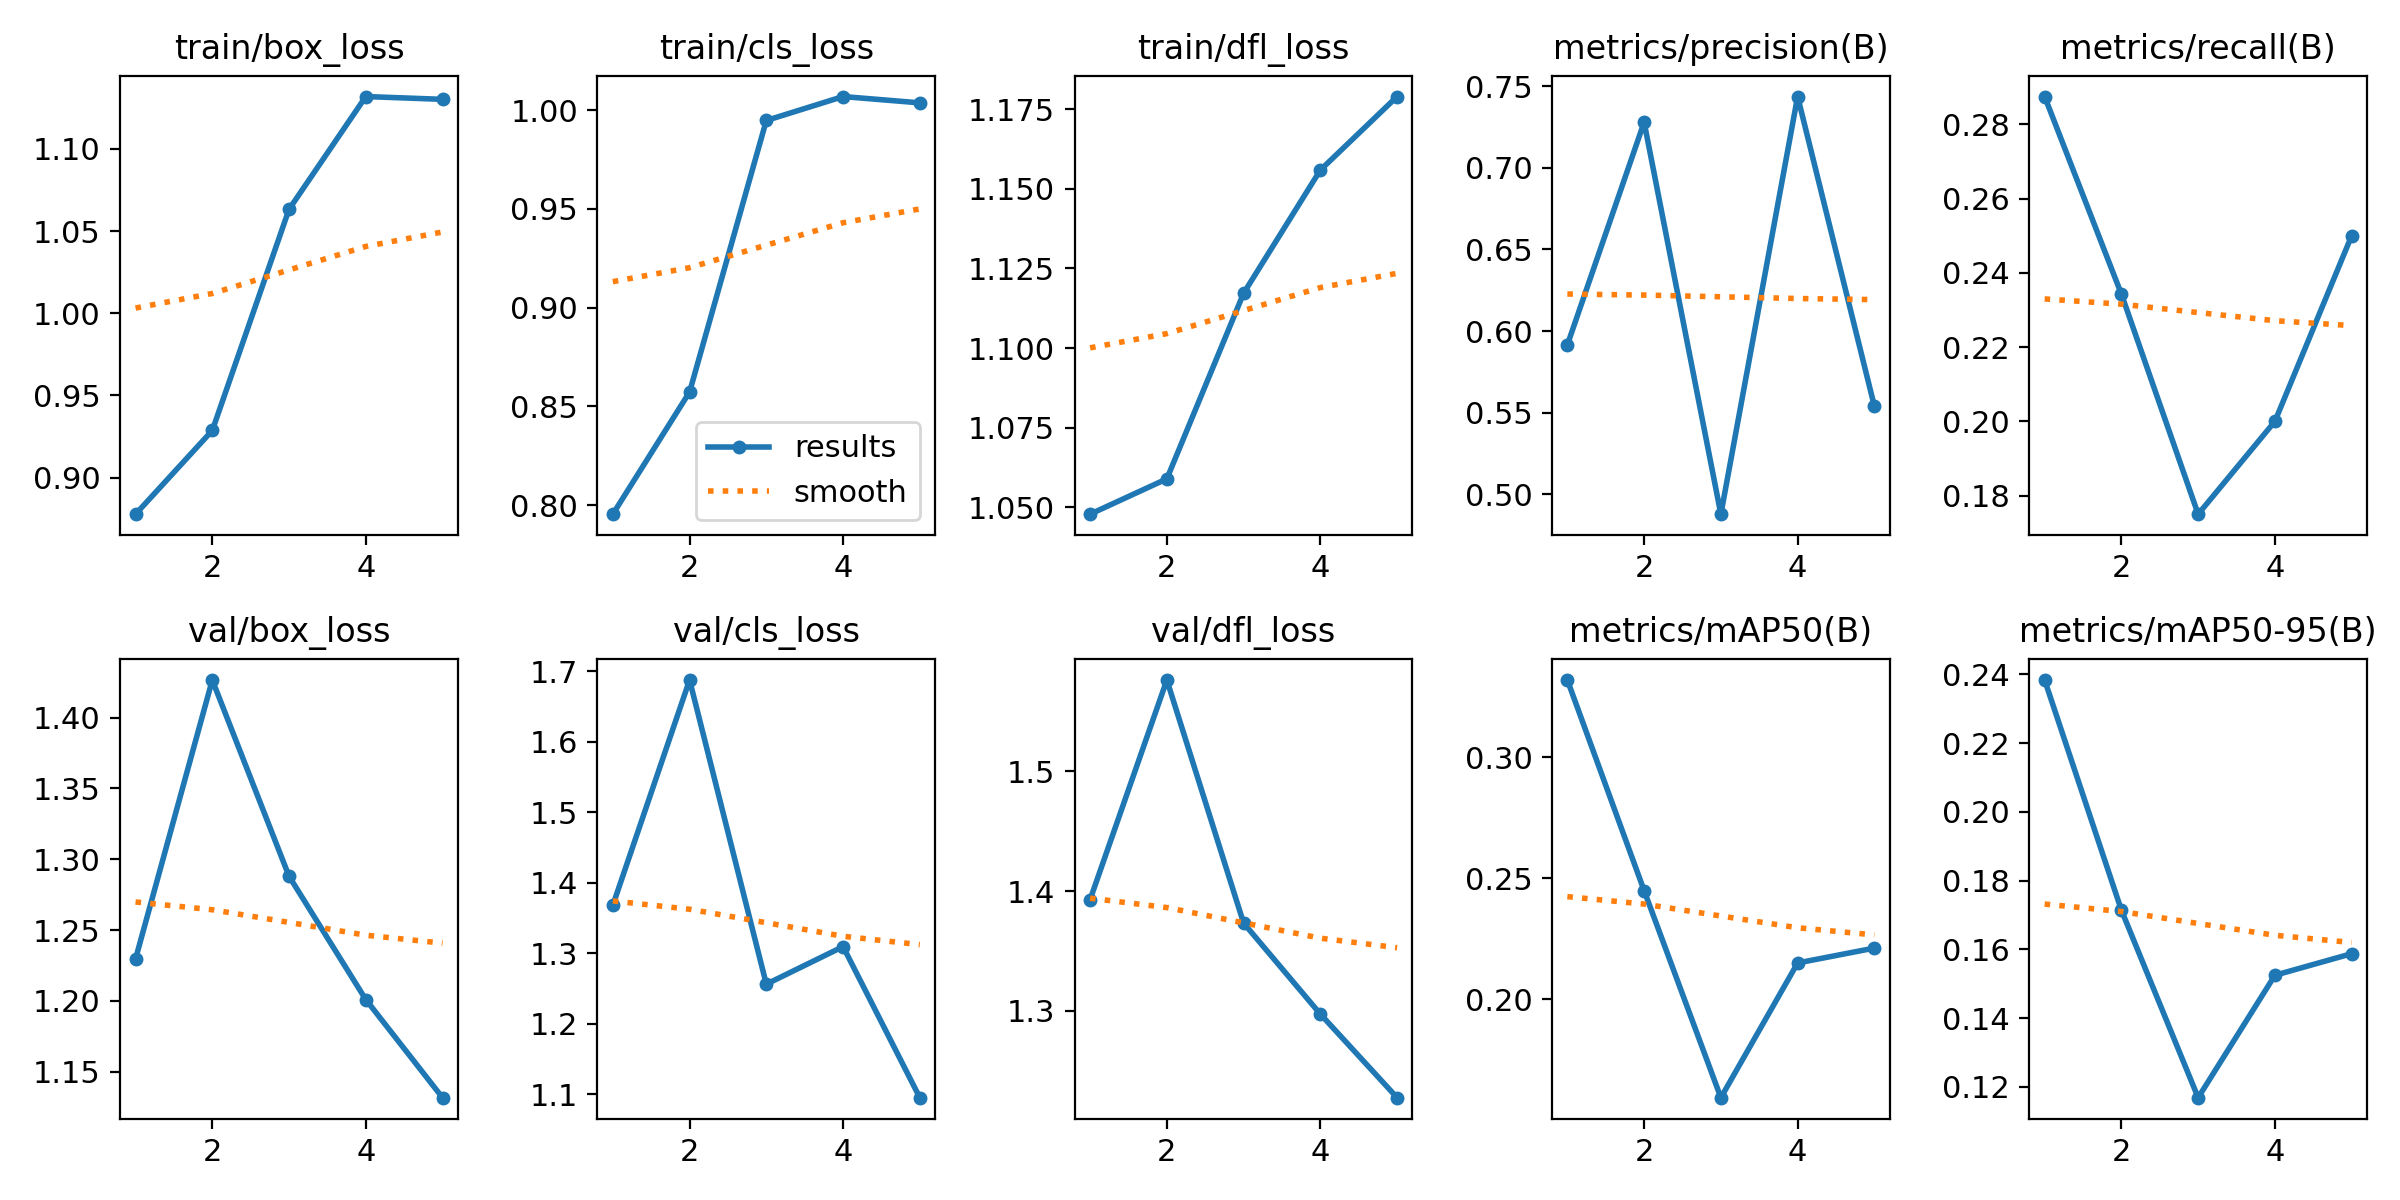

Source data for this figure (header and first rows):
epoch, train/box_loss, train/cls_loss, train/dfl_loss, metrics/precision(B), metrics/recall(B), metrics/mAP50(B), metrics/mAP50-95(B), val/box_loss, val/cls_loss, val/dfl_loss, lr/pg0, lr/pg1, lr/pg2
1, 0.8778, 0.7955, 1.048, 0.5916, 0.2875, 0.332, 0.2383, 1.23, 1.368, 1.393, 0.00048, 0.00048, 0.00048
2, 0.9287, 0.8573, 1.059, 0.728, 0.2343, 0.2449, 0.1714, 1.427, 1.688, 1.576, 0.000786, 0.000786, 0.000786
3, 1.063, 0.9948, 1.117, 0.4878, 0.175, 0.1593, 0.1168, 1.288, 1.256, 1.373, 0.0008939, 0.0008939, 0.0008939
4, 1.132, 1.007, 1.156, 0.7437, 0.2, 0.215, 0.1525, 1.201, 1.31, 1.297, 0.0008039, 0.0008039, 0.0008039
5, 1.13, 1.004, 1.179, 0.5539, 0.25, 0.2211, 0.1587, 1.132, 1.095, 1.227, 0.000416, 0.000416, 0.000416
